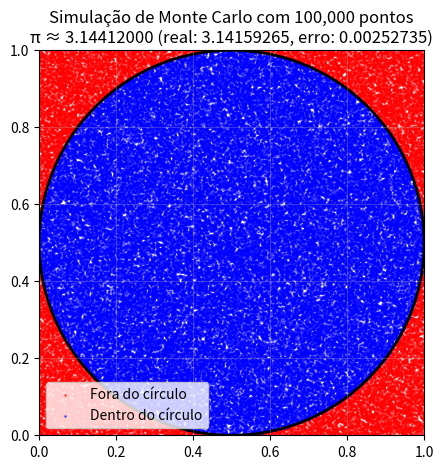
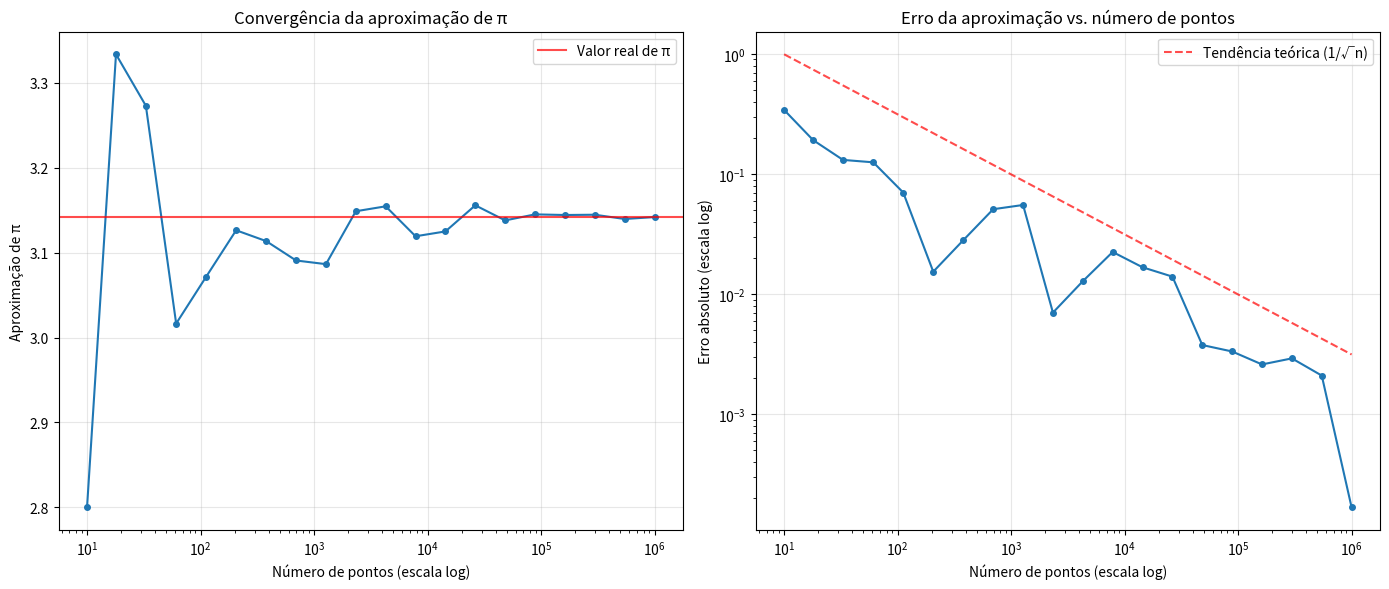

These charts were generated, in order, by the following Python code:
import numpy as np
import matplotlib.pyplot as plt
import time
from matplotlib.patches import Circle
from tqdm import tqdm

def monte_carlo_pi(num_points):
    x = np.random.random(num_points)
    y = np.random.random(num_points)
    distances = (x - 0.5)**2 + (y - 0.5)**2
    inside_circle = distances <= 0.25
    points_inside_x = x[inside_circle]
    points_inside_y = y[inside_circle]
    points_outside_x = x[~inside_circle]
    points_outside_y = y[~inside_circle]
    pi_approximation = 4 * np.sum(inside_circle) / num_points
    return (
        pi_approximation,
        points_inside_x, points_inside_y,
        points_outside_x, points_outside_y
    )

def analyze_convergence(max_points, num_steps=20):
    point_counts = np.logspace(1, np.log10(max_points), num_steps).astype(int)
    approximations = []
    errors = []
    for n in tqdm(point_counts):
        pi_approx, _, _, _, _ = monte_carlo_pi(n)
        approximations.append(pi_approx)
        errors.append(abs(pi_approx - np.pi))
    return point_counts, approximations, errors

def plot_simulation(inside_x, inside_y, outside_x, outside_y, pi_approx, num_points):
    plt.figure(figsize=(12, 5))
    plt.subplot(1, 2, 1)
    plt.scatter(outside_x, outside_y, s=1, color='red', alpha=0.5, label='Fora do círculo')
    plt.scatter(inside_x, inside_y, s=1, color='blue', alpha=0.5, label='Dentro do círculo')
    circle = Circle((0.5, 0.5), 0.5, fill=False, color='black', linewidth=2)
    plt.gca().add_patch(circle)
    plt.xlim(0, 1)
    plt.ylim(0, 1)
    plt.gca().set_aspect('equal')
    plt.grid(True, alpha=0.3)
    plt.title(f'Simulação de Monte Carlo com {num_points:,} pontos\n'
              f'π ≈ {pi_approx:.8f} (real: {np.pi:.8f}, erro: {abs(pi_approx - np.pi):.8f})')
    plt.legend()
    return plt

def plot_convergence(point_counts, approximations, errors):
    plt.figure(figsize=(14, 6))
    plt.subplot(1, 2, 1)
    plt.semilogx(point_counts, approximations, 'o-', markersize=4)
    plt.axhline(y=np.pi, color='r', linestyle='-', alpha=0.7, label='Valor real de π')
    plt.grid(True, alpha=0.3)
    plt.xlabel('Número de pontos (escala log)')
    plt.ylabel('Aproximação de π')
    plt.title('Convergência da aproximação de π')
    plt.legend()
    plt.subplot(1, 2, 2)
    plt.loglog(point_counts, errors, 'o-', markersize=4)
    reference_line = np.pi / np.sqrt(point_counts)
    plt.loglog(point_counts, reference_line, 'r--', alpha=0.7, 
              label='Tendência teórica (1/√n)')
    plt.grid(True, alpha=0.3)
    plt.xlabel('Número de pontos (escala log)')
    plt.ylabel('Erro absoluto (escala log)')
    plt.title('Erro da aproximação vs. número de pontos')
    plt.legend()
    plt.tight_layout()
    return plt

def run_full_demo():
    print("=== Demonstração do Método de Monte Carlo para calcular π ===")
    num_points = 100000
    print(f"\nCalculando π com {num_points:,} pontos...")
    start_time = time.time()
    pi_approx, inside_x, inside_y, outside_x, outside_y = monte_carlo_pi(num_points)
    execution_time = time.time() - start_time
    print(f"Aproximação de π: {pi_approx:.10f}")
    print(f"Valor real de π:  {np.pi:.10f}")
    print(f"Erro absoluto:    {abs(pi_approx - np.pi):.10f}")
    print(f"Erro relativo:    {abs(pi_approx - np.pi) / np.pi * 100:.8f}%")
    print(f"Tempo de execução: {execution_time:.4f} segundos")
    plt1 = plot_simulation(inside_x, inside_y, outside_x, outside_y, pi_approx, num_points)
    print("\nAnalisando convergência...")
    max_points = 1000000
    point_counts, approximations, errors = analyze_convergence(max_points)
    plt2 = plot_convergence(point_counts, approximations, errors)
    plt1.tight_layout()
    plt2.tight_layout()
    plt1.show()
    plt2.show()
    print("\nDemonstração concluída!")

if __name__ == "__main__":
    np.random.seed(42)
    run_full_demo()
